4-way image classification set "image_machine_learning" from GitHub (YoanBosko/TUBESAI); label vocabulary: manusia AI, human real photo, pemandangan AI, landscape real photo.

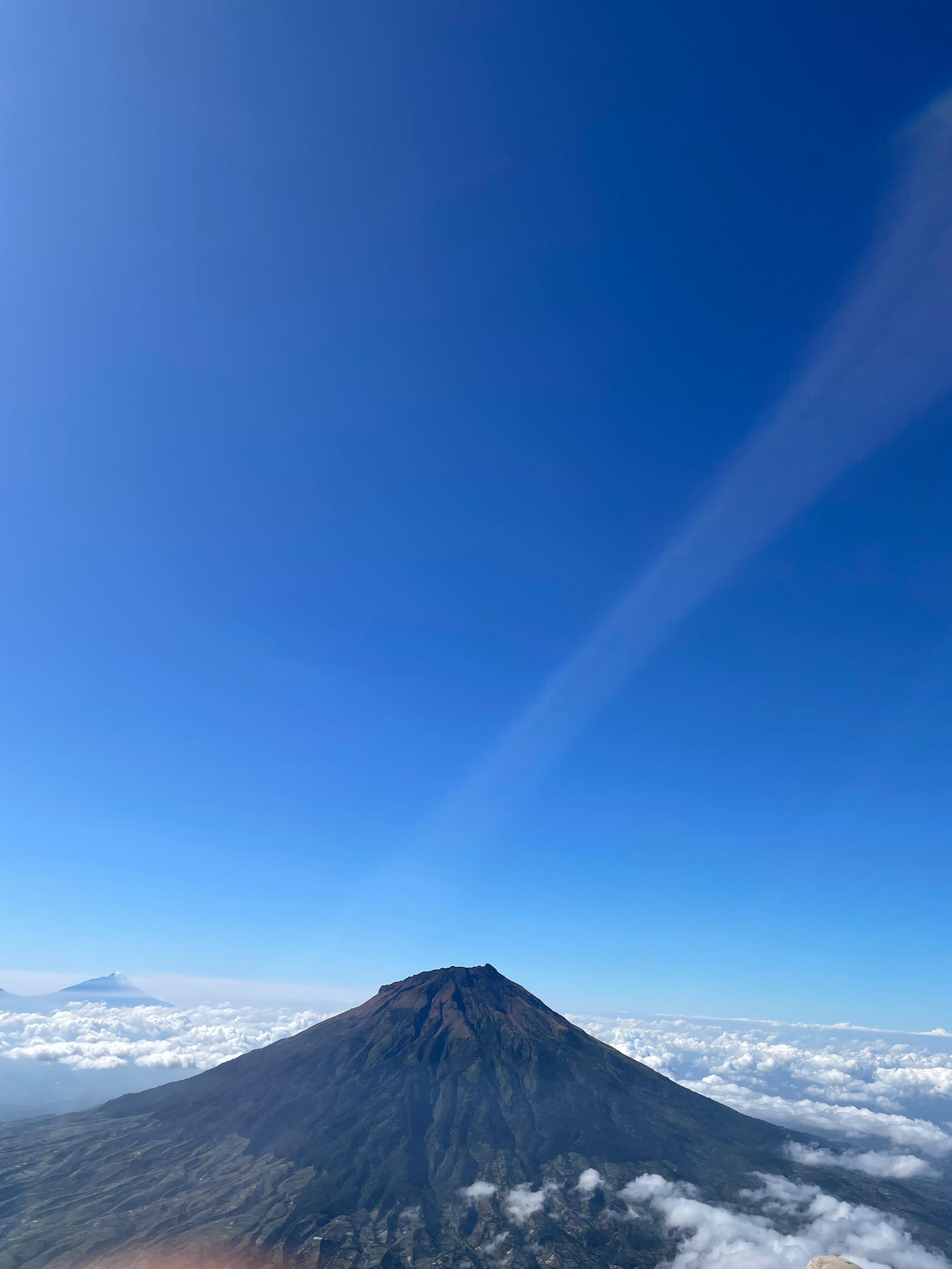
Label: landscape real photo

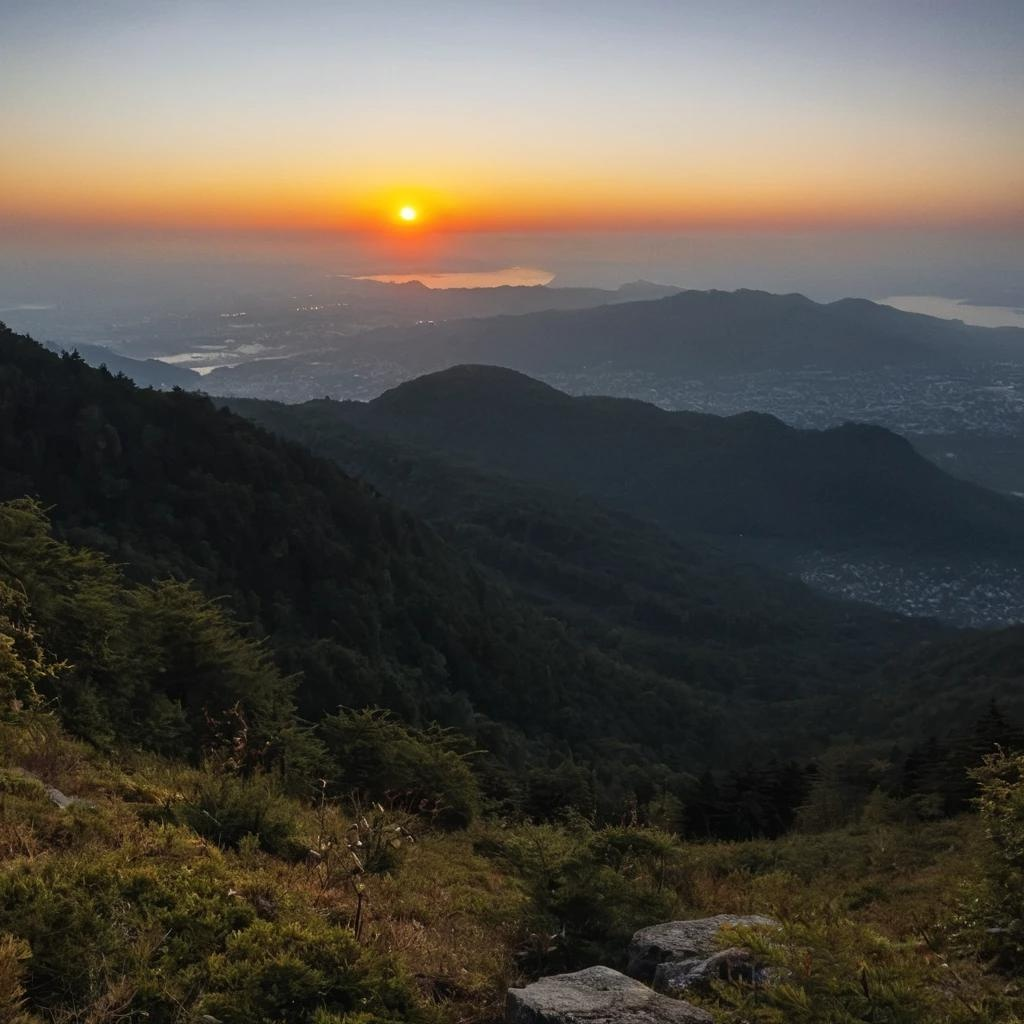
Label: pemandangan AI

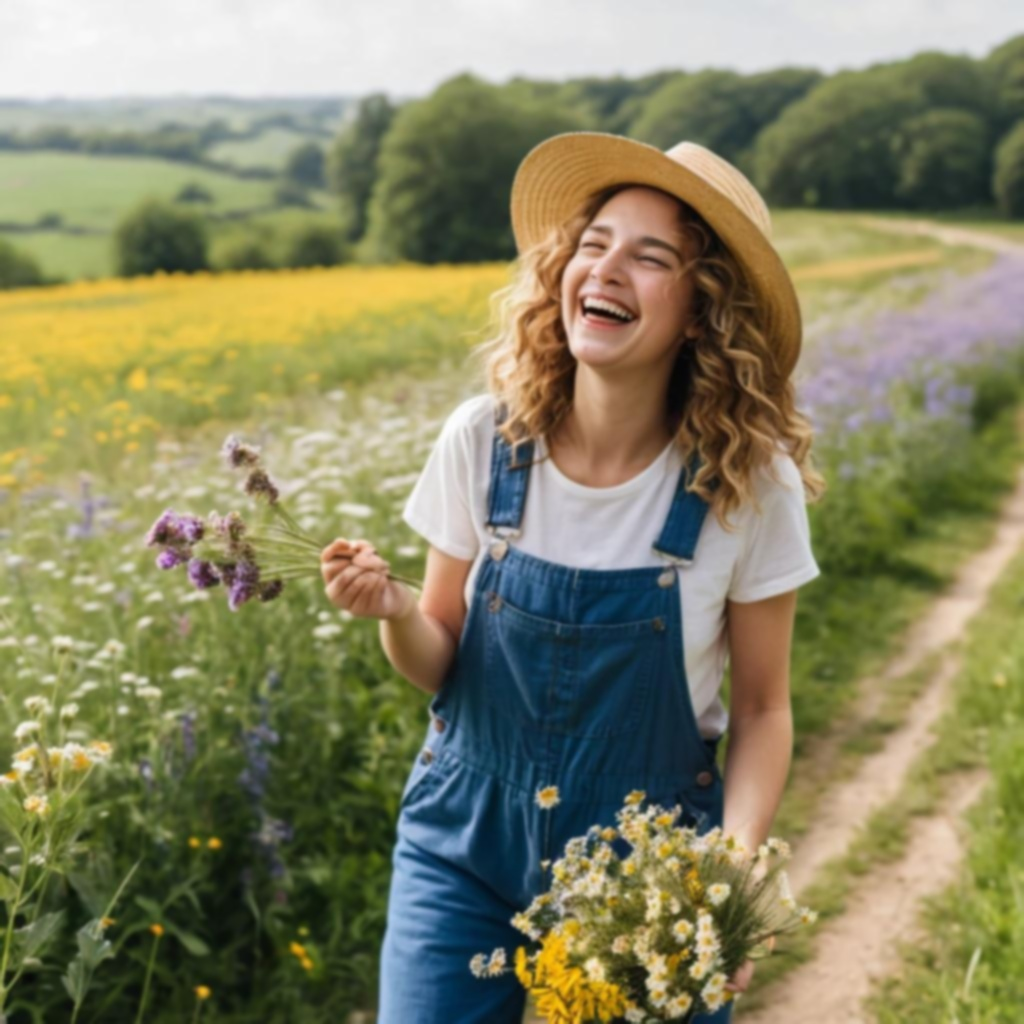
Label: manusia AI

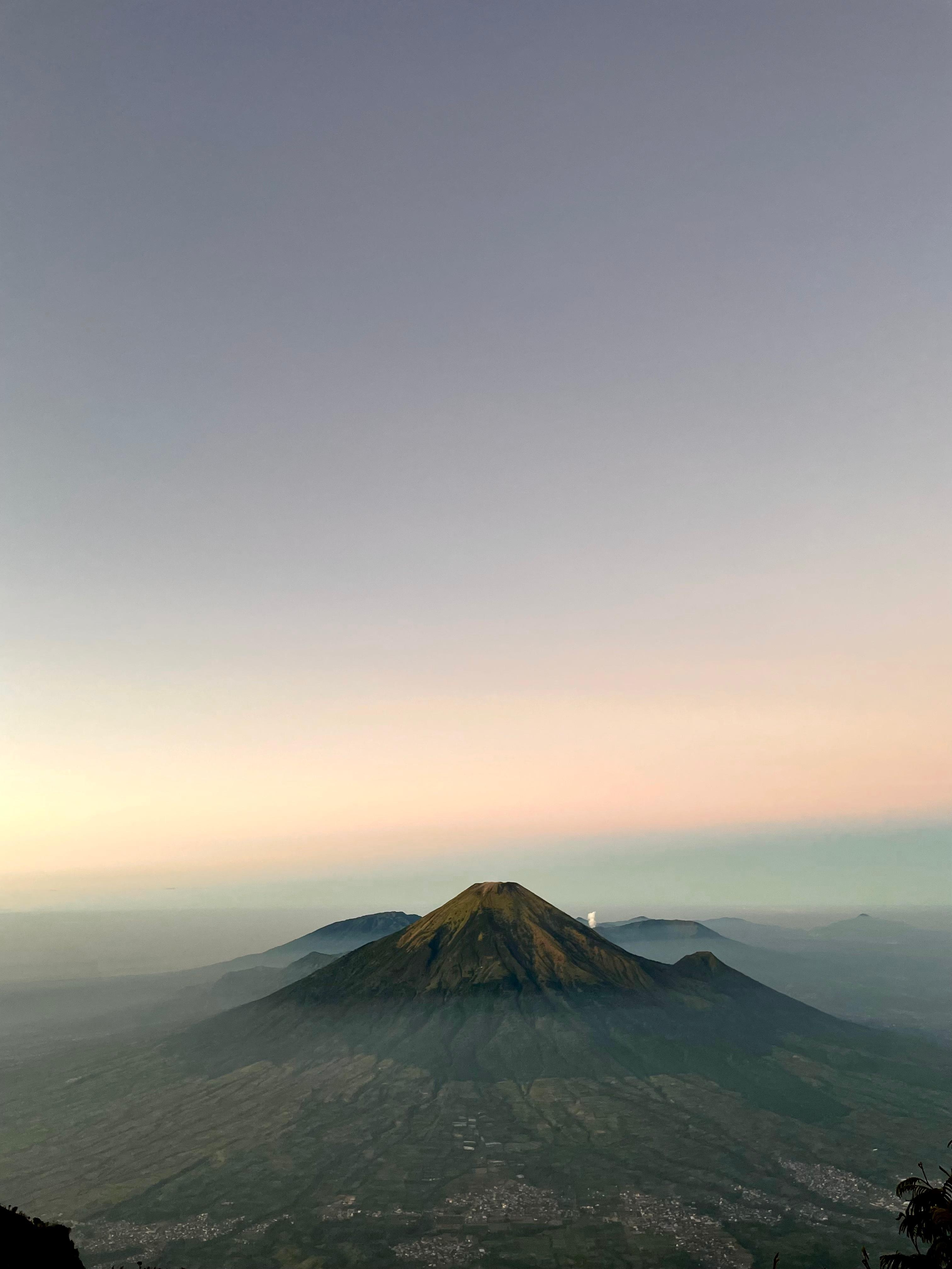
Label: landscape real photo

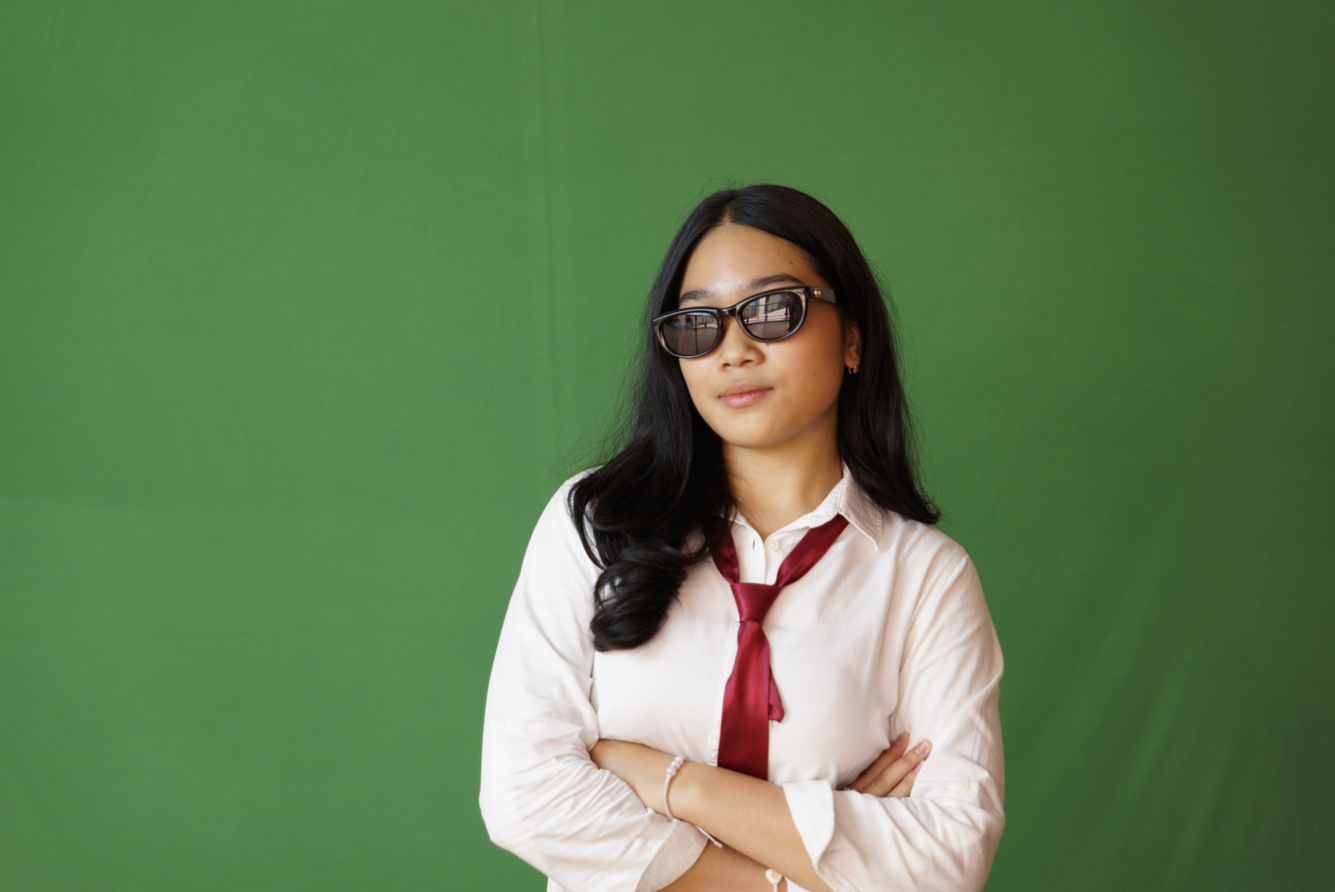
Label: human real photo

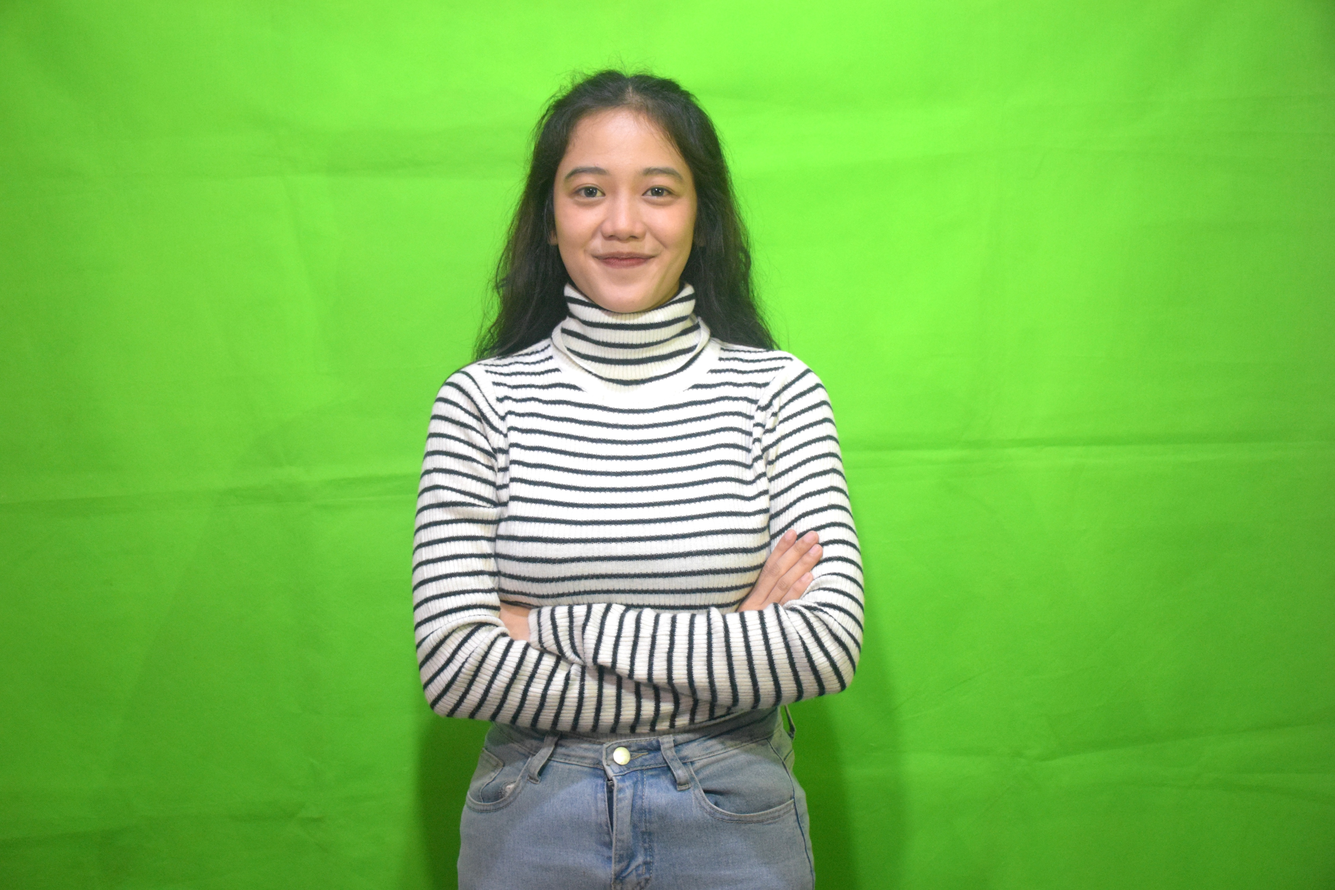
Label: human real photo
